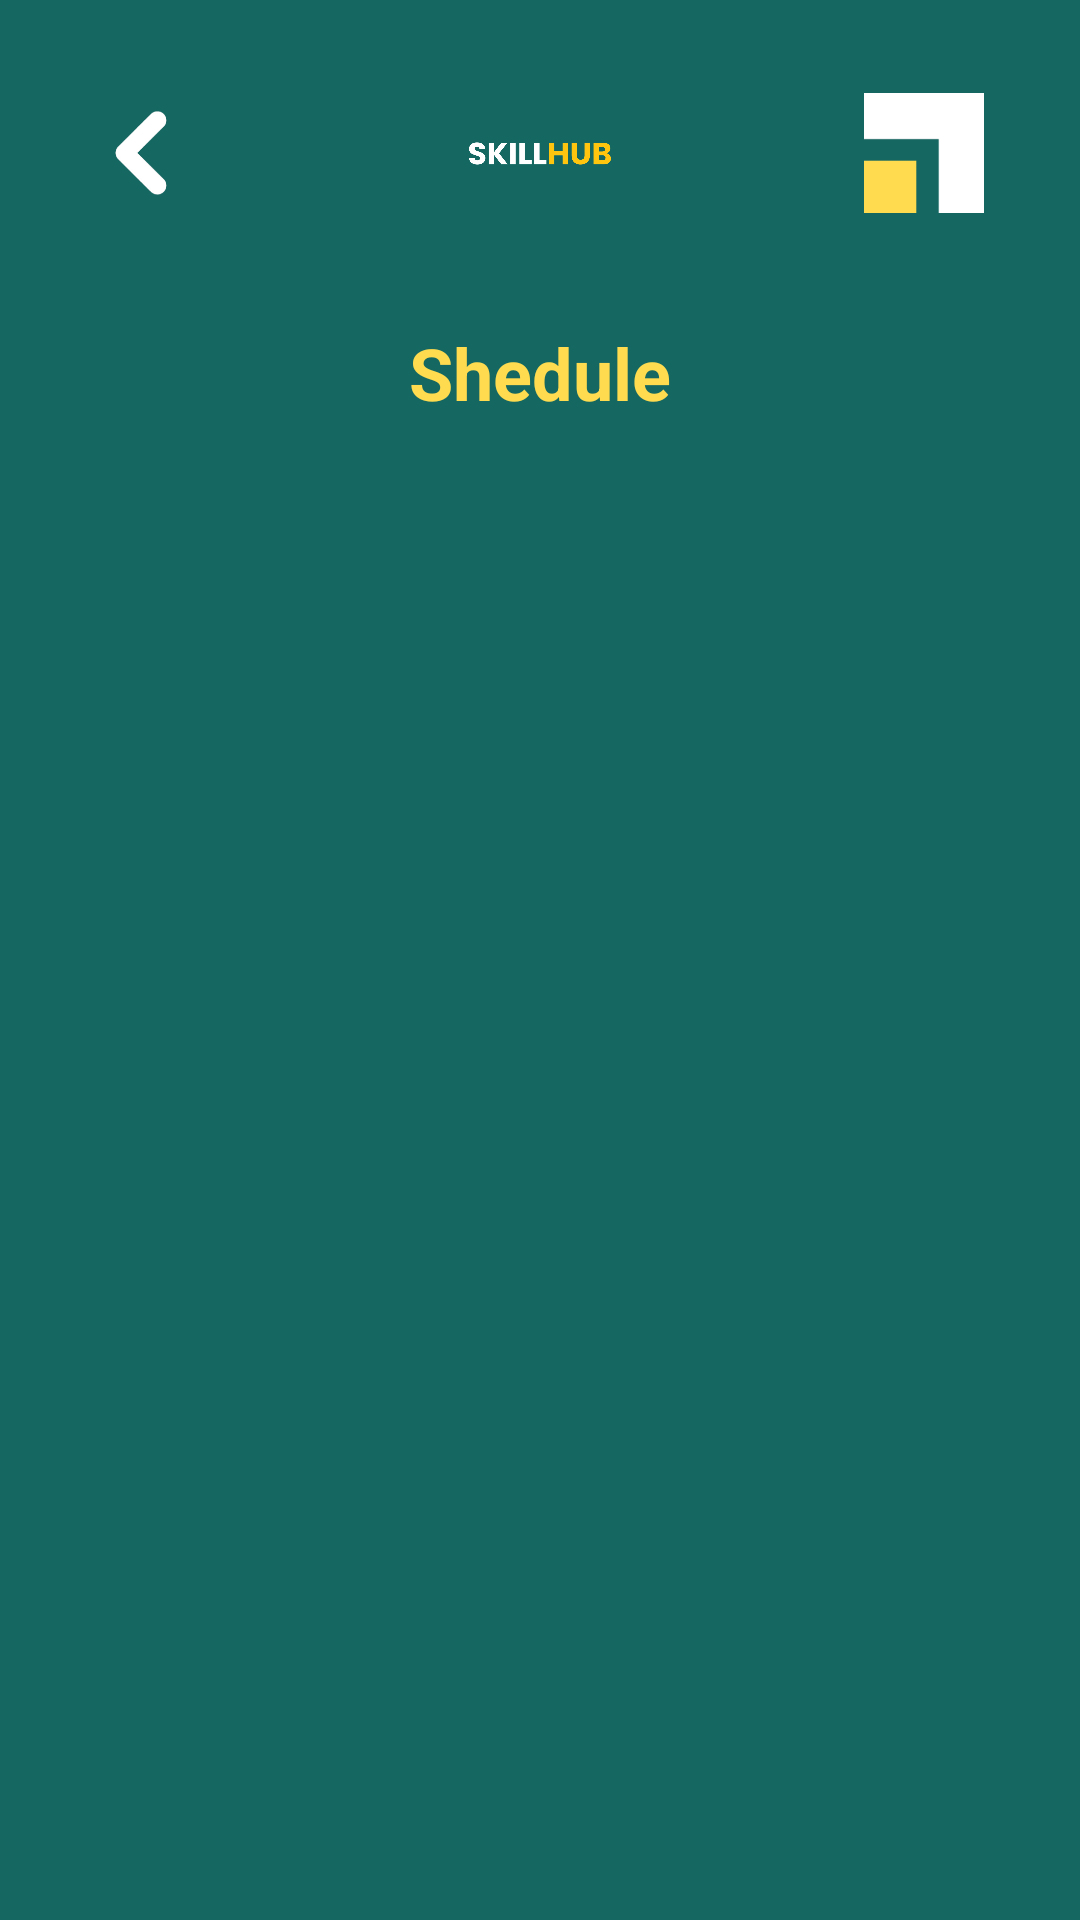

This screen was rendered from an Android layout file. Write that file and the resources it references.
<!-- AndroidManifest.xml: application theme Theme.Skillshub -->
<!-- res/layout/activity_worker_shedule.xml -->
<?xml version="1.0" encoding="utf-8"?>
<RelativeLayout xmlns:android="http://schemas.android.com/apk/res/android"
    android:layout_width="match_parent"
    android:layout_height="wrap_content"
    xmlns:app="http://schemas.android.com/apk/res-auto"
    xmlns:tools="http://schemas.android.com/tools"
    android:background="@color/background_green">

    <RelativeLayout
        android:layout_width="match_parent"
        android:layout_marginTop="10dp"
        android:layout_height="wrap_content"
        android:padding="16dp">

        <ImageView
            android:id="@+id/backBtn"
            android:layout_width="30dp"
            android:layout_height="30dp"
            android:layout_alignParentStart="true"
            android:layout_alignParentLeft="true"
            android:layout_centerVertical="true"
            android:layout_marginStart="16dp"
            android:src="@drawable/back"
            />

        <ImageView
            android:id="@+id/logo_name"
            android:layout_width="114dp"
            android:layout_height="wrap_content"
            android:layout_alignParentStart="true"
            android:layout_alignParentEnd="true"
            android:layout_marginStart="140dp"
            android:layout_marginEnd="140dp"
            android:src="@drawable/logo_name" />

        <ImageView
            android:id="@+id/imageView"
            android:layout_width="40dp"
            android:layout_height="40dp"
            android:layout_alignParentTop="true"
            android:layout_alignParentEnd="true"
            android:layout_marginEnd="16dp"
            app:srcCompat="@drawable/logo"

            android:layout_centerVertical="true"/>


    </RelativeLayout>

    <RelativeLayout
        android:id="@+id/relativeLayout"
        android:layout_width="match_parent"
        android:layout_height="70dp"
        android:layout_alignParentTop="true"
        android:layout_marginTop="92dp"
        android:padding="16dp">

        <ImageView
            android:id="@+id/refresh_category"
            android:layout_width="30dp"
            android:layout_height="30dp"
            android:layout_alignParentStart="true"
            android:layout_alignParentTop="true"
            android:layout_alignParentBottom="true"
            android:layout_marginStart="28dp"
            android:layout_marginTop="0dp"
            android:layout_marginEnd="77dp"
            android:layout_marginBottom="0dp"
            android:src="@drawable/baseline_refresh_24" />

        <TextView
            android:layout_centerHorizontal="true"

            android:layout_width="wrap_content"
            android:layout_height="wrap_content"
            android:layout_alignParentTop="true"
            android:layout_alignParentBottom="true"

            android:text="Shedule"
            android:textColor="@color/yellow"
            android:textSize="24dp"
            android:textStyle="bold" />


    </RelativeLayout>

    <LinearLayout
        android:layout_width="match_parent"
        android:layout_height="match_parent"
        android:layout_marginTop="180dp">

        <ListView
            android:id="@+id/listView1"
            android:layout_width="match_parent"
            android:layout_height="match_parent"
            android:layout_marginStart="20dp"
            android:layout_marginEnd="20dp"
            android:scrollbars="vertical"
            android:dividerHeight="5dp"
            tools:layout_editor_absoluteX="-16dp"
            tools:layout_editor_absoluteY="64dp"
            tools:listitem="@layout/shedule_card2">


        </ListView>


    </LinearLayout>

    <ProgressBar
        android:id="@+id/progressbar"
        android:layout_width="wrap_content"
        android:layout_height="wrap_content"
        android:indeterminateDrawable="@drawable/progress_bg"
        android:visibility="gone"
        android:layout_centerHorizontal="true"
        android:layout_centerVertical="true"
        />

</RelativeLayout>
<!-- res/layout/shedule_card2.xml (included above) -->
<?xml version="1.0" encoding="utf-8"?>
<androidx.cardview.widget.CardView
    xmlns:android="http://schemas.android.com/apk/res/android"
    android:layout_width="match_parent"
    android:layout_height="wrap_content"
    xmlns:app="http://schemas.android.com/apk/res-auto"
    android:layout_marginStart="30dp"
    android:layout_marginEnd="30dp"
    android:layout_marginVertical="10dp"
    android:layout_marginHorizontal="10dp"
    app:cardCornerRadius="10dp"
    app:cardElevation="20dp"
    >

    <RelativeLayout
        android:layout_width="match_parent"
        android:layout_height="wrap_content"
        android:background="@color/yellow">


        <TextView
            android:id="@+id/textView11"
            android:layout_width="wrap_content"
            android:layout_height="wrap_content"
            android:layout_marginStart="20dp"
            android:layout_marginTop="10dp"
            android:text="Date:"

            android:textColor="@color/background_green"
            android:textSize="14dp"
            android:textStyle="bold">

        </TextView>

        <TextView
            android:id="@+id/textView12"
            android:layout_width="wrap_content"
            android:layout_height="wrap_content"
            android:layout_below="@+id/textView11"
            android:layout_alignStart="@+id/textView11"
            android:layout_marginStart="0dp"
            android:layout_marginTop="6dp"
            android:text="Description:"
            android:textColor="@color/background_green"
            android:textSize="14dp"
            android:textStyle="bold">

        </TextView>

        <TextView
            android:id="@+id/date"
            android:layout_width="wrap_content"
            android:layout_height="wrap_content"
            android:layout_alignTop="@+id/textView11"
            android:layout_marginStart="7dp"
            android:layout_marginTop="0dp"
            android:layout_toEndOf="@+id/textView11"
            android:text="2020.03.20"
            android:textColor="@color/background_green"
            android:textSize="14dp"
            android:textStyle="bold">

        </TextView>

        <TextView
            android:id="@+id/descriptionxs"
            android:layout_width="match_parent"
            android:layout_height="wrap_content"
            android:layout_below="@+id/textView12"
            android:layout_alignStart="@+id/textView12"
            android:layout_marginStart="0dp"
            android:layout_marginTop="6dp"
            android:layout_marginEnd="20dp"
            android:layout_marginBottom="10dp"
            android:text="aaaaaaaaaaaaaaaaaaaaaaaaaaaaaaaaaaaaaaaaaaaaaaaaaaaaaaaaaaaa"
            android:textColor="@color/background_green"
            android:textSize="12dp"
            android:textStyle="bold" />

        <Button
            android:layout_width="wrap_content"
            android:layout_height="30dp"
            android:layout_below="@+id/descriptionxs"
            android:layout_alignEnd="@+id/descriptionxs"
            android:layout_marginStart="250dp"
            android:layout_marginTop="2dp"
            android:layout_marginEnd="0dp"
            android:layout_marginBottom="10dp"
            android:background="@drawable/custom_delete_button"
            android:text="delete"
            android:id="@+id/delete_btn"
            android:textColor="@color/white" />


    </RelativeLayout>

</androidx.cardview.widget.CardView>
<!-- resources referenced by this layout -->
<resources>
  <color name="background_green">#156862</color>
  <color name="white">#FFFFFFFF</color>
  <color name="yellow">#FFDB4F</color>
  <!-- drawable back: png bitmap (drawable-hdpi, 2404 bytes) -->
  <!-- drawable custom_delete_button (drawable) -->
  <?xml version="1.0" encoding="utf-8"?>
  <selector xmlns:android="http://schemas.android.com/apk/res/android">
      <item>
          <shape android:shape="rectangle">
              <solid android:color="@color/background_green"/>
              <corners android:radius="20dp"/>
          </shape>
      </item>
  </selector>
  <!-- drawable logo: png bitmap (drawable-hdpi, 383 bytes) -->
  <!-- drawable logo_name: png bitmap (drawable-hdpi, 15310 bytes) -->
  <!-- drawable progress_bg (drawable) -->
  <?xml version="1.0" encoding="utf-8"?>
  <rotate
      xmlns:android="http://schemas.android.com/apk/res/android"
      android:fromDegrees="0"
      android:pivotX="50%"
      android:pivotY="50%"
      android:toDegrees="360">
  
      
      <shape
          android:innerRadiusRatio="3"
          android:shape="ring"
          android:thicknessRatio="8"
          android:useLevel="false">
  
          
          <size
              android:width="76dip"
              android:height="76dip" />
  
          
          <gradient
              android:angle="0"
              android:endColor="@color/yellow"
              android:startColor="@color/background_green"
              android:type="sweep"
              android:useLevel="false" />
      </shape>
  
  </rotate>
  <style name="Theme.Skillshub" parent="Base.Theme.Skillshub">
          
          <item name="android:windowIsTranslucent">true</item>
  
          
          <item name="android:windowFullscreen">false</item>
  
          
          <item name="android:fitsSystemWindows">true</item>
  
          
  
      </style>
  <style name="Base.Theme.Skillshub" parent="Theme.AppCompat.NoActionBar">
      </style>
</resources>
